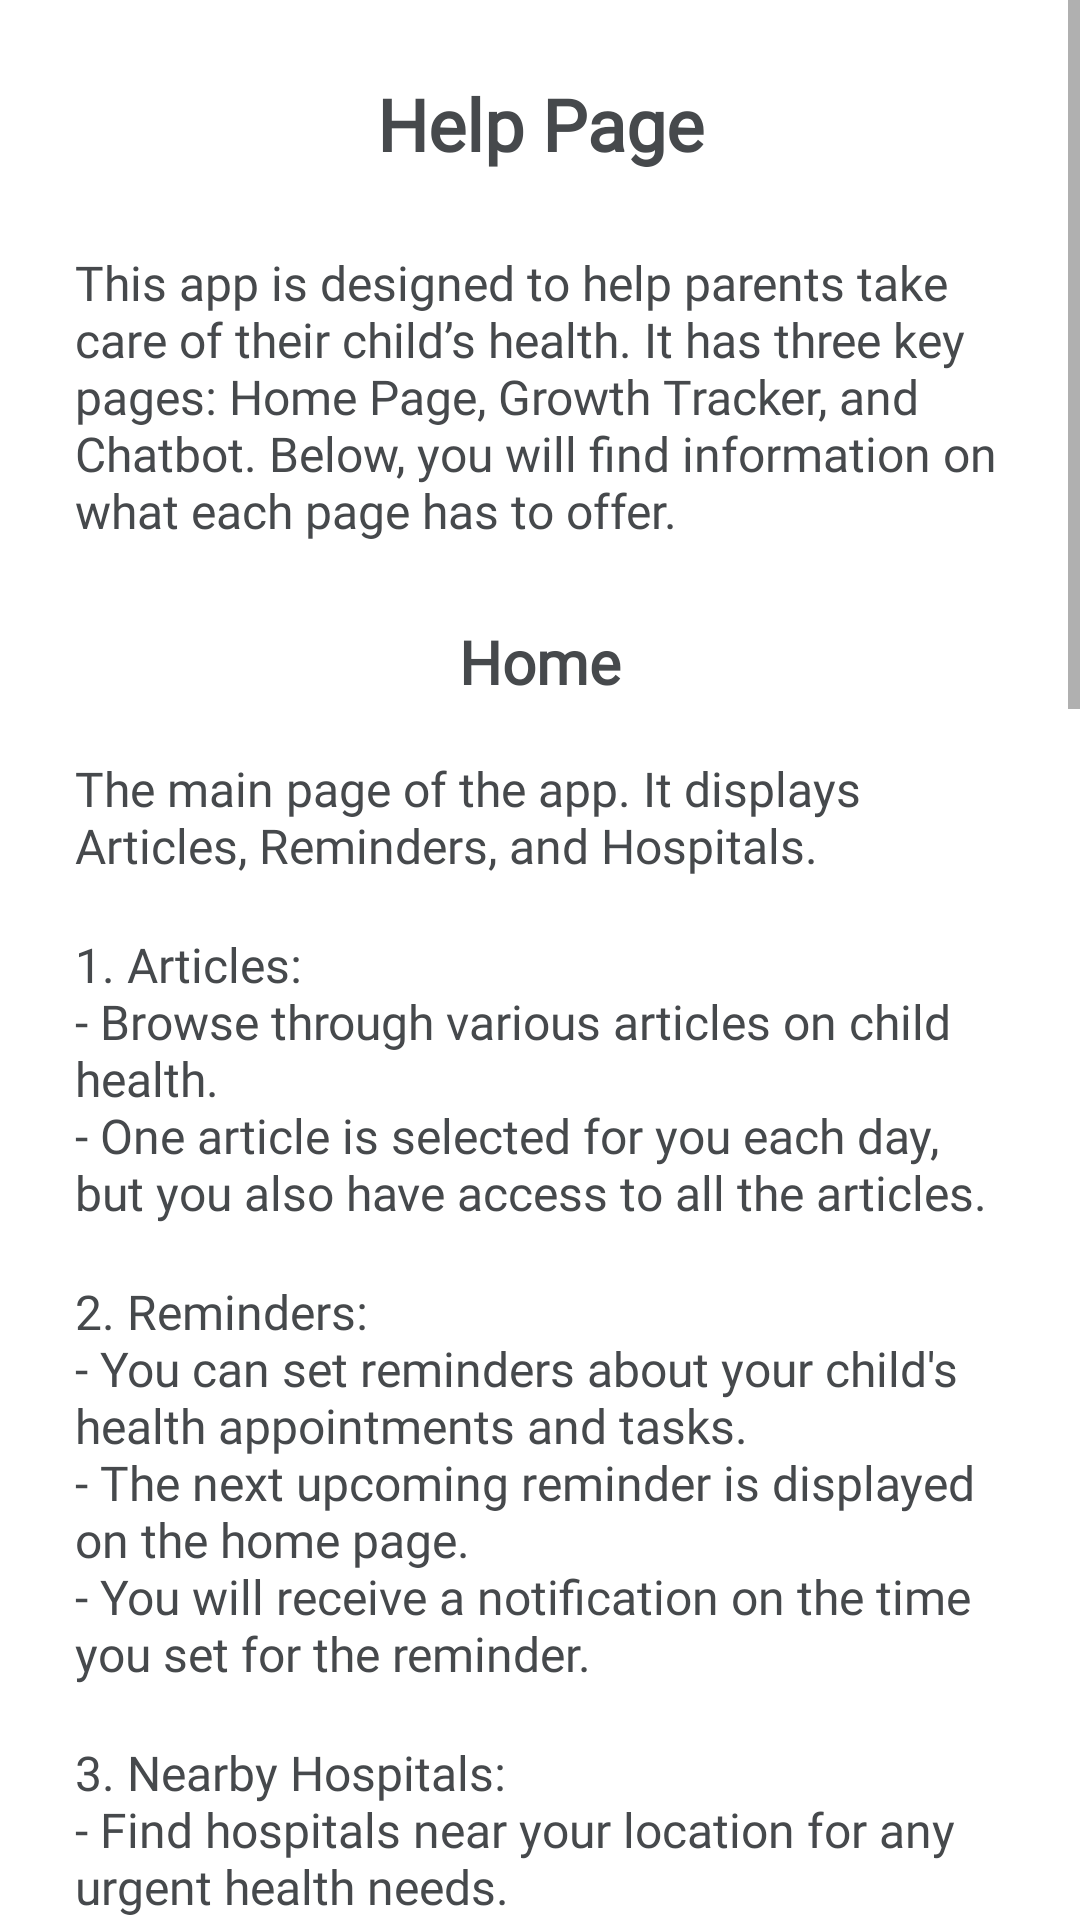

Here is an Android app screen rendered from its layout file. Give the layout XML and the strings, colors and styles it references.
<!-- AndroidManifest.xml: application theme Theme.PediatricCareAssistant -->
<!-- res/layout/fragment_help.xml -->
<?xml version="1.0" encoding="utf-8"?>
<FrameLayout xmlns:android="http://schemas.android.com/apk/res/android"
    xmlns:tools="http://schemas.android.com/tools"
    android:layout_width="match_parent"
    android:layout_height="match_parent"
    tools:context=".view.HelpFragment">

    <ScrollView
    android:layout_width="match_parent"
    android:layout_height="match_parent">

        <LinearLayout
            android:layout_width="match_parent"
            android:layout_height="wrap_content"
            android:orientation="vertical"
            android:padding="20dp">

            <TextView
                android:layout_width="match_parent"
                android:layout_height="wrap_content"
                android:layout_margin="5dp"
                android:fontFamily="@font/open_sans"
                android:paddingBottom="16dp"
                android:text="@string/help_title"
                android:textAlignment="center"
                android:textAppearance="@style/TextAppearance.AppCompat.Large"
                android:textColor="@color/abbey"
                android:textSize="24sp"
                android:textStyle="bold" />

            <TextView
                android:layout_width="match_parent"
                android:layout_height="wrap_content"
                android:layout_margin="5dp"
                android:fontFamily="@font/open_sans"
                android:paddingBottom="16dp"
                android:text="@string/help_intro"
                android:textColor="@color/abbey"
                android:textSize="16sp" />

            <TextView
                android:layout_width="match_parent"
                android:layout_height="wrap_content"
                android:layout_margin="5dp"
                android:fontFamily="@font/open_sans"
                android:paddingBottom="8dp"
                android:text="@string/help_home_title"
                android:textAlignment="center"
                android:textAppearance="@style/TextAppearance.AppCompat.Medium"
                android:textColor="@color/abbey"
                android:textSize="20sp"
                android:textStyle="bold" />

            <TextView
                android:layout_width="match_parent"
                android:layout_height="wrap_content"
                android:layout_margin="5dp"
                android:fontFamily="@font/open_sans"
                android:paddingBottom="8dp"
                android:text="@string/help_home_desc"
                android:textColor="@color/abbey"
                android:textSize="16sp" />

            <TextView
                android:layout_width="match_parent"
                android:layout_height="wrap_content"
                android:layout_margin="5dp"
                android:fontFamily="@font/open_sans"
                android:paddingBottom="8dp"
                android:text="@string/help_home_articles"
                android:textColor="@color/abbey"
                android:textSize="16sp" />

            <TextView
                android:layout_width="match_parent"
                android:layout_height="wrap_content"
                android:layout_margin="5dp"
                android:fontFamily="@font/open_sans"
                android:paddingBottom="8dp"
                android:text="@string/help_home_reminders"
                android:textColor="@color/abbey"
                android:textSize="16sp" />

            <TextView
                android:layout_width="match_parent"
                android:layout_height="wrap_content"
                android:layout_margin="5dp"
                android:fontFamily="@font/open_sans"
                android:paddingBottom="16dp"
                android:text="@string/help_home_hospitals"
                android:textColor="@color/abbey"
                android:textSize="16sp" />

            <TextView
                android:layout_width="match_parent"
                android:layout_height="wrap_content"
                android:layout_margin="5dp"
                android:fontFamily="@font/open_sans"
                android:paddingBottom="8dp"
                android:text="@string/help_tracker_title"
                android:textAlignment="center"
                android:textAppearance="@style/TextAppearance.AppCompat.Medium"
                android:textColor="@color/abbey"
                android:textSize="20sp"
                android:textStyle="bold" />

            <TextView
                android:layout_width="match_parent"
                android:layout_height="wrap_content"
                android:layout_margin="5dp"
                android:fontFamily="@font/open_sans"
                android:paddingBottom="8dp"
                android:text="@string/help_tracker_desc"
                android:textColor="@color/abbey"
                android:textSize="16sp" />

            <TextView
                android:layout_width="match_parent"
                android:layout_height="wrap_content"
                android:layout_margin="5dp"
                android:fontFamily="@font/open_sans"
                android:paddingBottom="8dp"
                android:text="@string/help_tracker_measurements"
                android:textColor="@color/abbey"
                android:textSize="16sp" />

            <TextView
                android:layout_width="match_parent"
                android:layout_height="wrap_content"
                android:layout_margin="5dp"
                android:fontFamily="@font/open_sans"
                android:paddingBottom="8dp"
                android:text="@string/help_tracker_charts"
                android:textColor="@color/abbey"
                android:textSize="16sp" />

            <TextView
                android:layout_width="match_parent"
                android:layout_height="wrap_content"
                android:layout_margin="5dp"
                android:fontFamily="@font/open_sans"
                android:paddingBottom="16dp"
                android:text="@string/help_tracker_manage_children"
                android:textColor="@color/abbey"
                android:textSize="16sp" />

            <TextView
                android:layout_width="match_parent"
                android:layout_height="wrap_content"
                android:layout_margin="5dp"
                android:fontFamily="@font/open_sans"
                android:paddingBottom="8dp"
                android:text="@string/help_chatbot_title"
                android:textAlignment="center"
                android:textAppearance="@style/TextAppearance.AppCompat.Medium"
                android:textColor="@color/abbey"
                android:textSize="20sp"
                android:textStyle="bold" />

            <TextView
                android:layout_width="match_parent"
                android:layout_height="wrap_content"
                android:layout_margin="5dp"
                android:fontFamily="@font/open_sans"
                android:paddingBottom="8dp"
                android:text="@string/help_chatbot_desc"
                android:textColor="@color/abbey"
                android:textSize="16sp" />

            <TextView
                android:layout_width="match_parent"
                android:layout_height="wrap_content"
                android:layout_margin="5dp"
                android:fontFamily="@font/open_sans"
                android:paddingBottom="8dp"
                android:text="@string/help_chatbot_answer_questions"
                android:textColor="@color/abbey"
                android:textSize="16sp" />

            <TextView
                android:layout_width="match_parent"
                android:layout_height="wrap_content"
                android:layout_margin="5dp"
                android:fontFamily="@font/open_sans"
                android:paddingBottom="8dp"
                android:text="@string/help_chatbot_retrieve_articles"
                android:textColor="@color/abbey"
                android:textSize="16sp" />

            <TextView
                android:layout_width="match_parent"
                android:layout_height="wrap_content"
                android:layout_margin="5dp"
                android:fontFamily="@font/open_sans"
                android:paddingBottom="16dp"
                android:text="@string/help_chatbot_disease_diagnosis"
                android:textColor="@color/abbey"
                android:textSize="16sp" />

            <TextView
                android:layout_width="match_parent"
                android:layout_height="wrap_content"
                android:layout_margin="5dp"
                android:fontFamily="@font/open_sans"
                android:paddingBottom="8dp"
                android:text="@string/help_closing"
                android:textColor="@color/abbey"
                android:textSize="16sp" />

        </LinearLayout>
</ScrollView>

</FrameLayout>
<!-- resources referenced by this layout -->
<resources>
  <color name="abbey">#46494C</color>
  <string name="help_chatbot_answer_questions">1. Answering questions:\n- Consider the chatbot as a virtual assistant. It will help you and answer all your health-related questions.</string>
  <string name="help_chatbot_desc">This page provides an interactive chatbot to answer your questions about child health. The chatbot supports the following features:</string>
  <string name="help_chatbot_disease_diagnosis">3. Interpreting symptoms:\n- You can give the chatbot symptoms and it will diagnose the most probable disease. </string>
  <string name="help_chatbot_retrieve_articles">2. Retrieving articles:\n- The chatbot has access to the articles database. Therefore, it will redirect you to an article to provide accurate information.</string>
  <string name="help_chatbot_title">Chatbot</string>
  <string name="help_closing">Feel free to explore each section and make the most out of our app to ensure your child\'s health and wellbeing. If you have any questions or need further assistance, our chatbot is always available to help!</string>
  <string name="help_home_articles">1. Articles:\n- Browse through various articles on child health. \n- One article is selected for you each day, but you also have access to all the articles.</string>
  <string name="help_home_desc">The main page of the app. It displays Articles, Reminders, and Hospitals.</string>
  <string name="help_home_hospitals">3. Nearby Hospitals:\n- Find hospitals near your location for any urgent health needs.</string>
  <string name="help_home_reminders">2. Reminders:\n- You can set reminders about your child\'s health appointments and tasks.\n- The next upcoming reminder is displayed on the home page. \n- You will receive a notification on the time you set for the reminder.</string>
  <string name="help_home_title">Home</string>
  <string name="help_intro">This app is designed to help parents take care of their child’s health. It has three key pages: Home Page, Growth Tracker, and Chatbot. Below, you will find information on what each page has to offer.</string>
  <string name="help_title">Help Page</string>
  <string name="help_tracker_charts">3. Charts:\n- Visualize your child\'s growth over time with easy-to-read WHO (World Health Organisation) charts.\n- Charts update automatically when new measurements are added. \n- You can share those charts, for example with your doctor.</string>
  <string name="help_tracker_desc">This page helps you track your child’s growth with two main tabs: Measurements and Charts. To use it, you will have to register your child\'s profile.</string>
  <string name="help_tracker_manage_children">1. Managing Children:\n- Add or manage children’s profiles via the "Manage Children" link.</string>
  <string name="help_tracker_measurements">2. Measurements:\n- Select your child from a dropdown menu to view their measurements.\n- Add or update measurements for your child.</string>
  <string name="help_tracker_title">Growth Tracker</string>
  <style name="Theme.PediatricCareAssistant" parent="Theme.MaterialComponents.DayNight">
          
          <item name="colorPrimary">@color/cornflower_blue</item>
          <item name="colorPrimaryVariant">@color/danube</item>
          <item name="colorOnPrimary">@color/white</item>
          
          <item name="colorSecondary">@color/spring_rain</item>
          <item name="colorSecondaryVariant">@color/tasman</item>
          <item name="colorOnSecondary">@color/white</item>
          
          <item name="android:statusBarColor">?attr/colorSecondary</item>
          
      </style>
  <color name="cornflower_blue">#3373B0</color>
  <color name="danube">#4d8ecb</color>
  <color name="white">#FFFFFFFF</color>
  <color name="spring_rain">#B3CBB9</color>
  <color name="tasman">#d2e0d5</color>
</resources>
